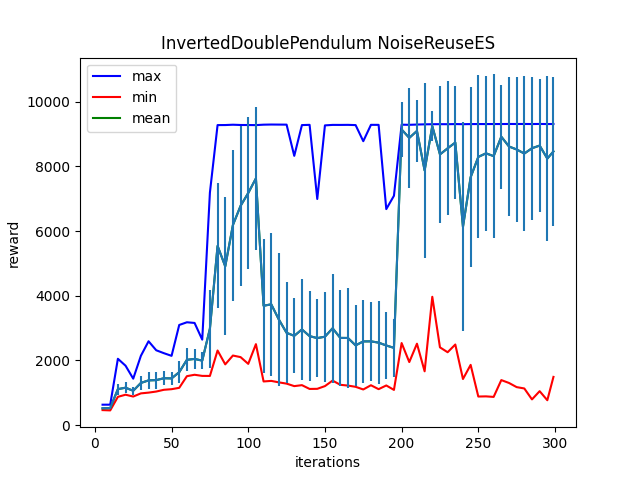

The table this chart was drawn from, first rows:
Iter:5, max:631.4309692382812, mean:520.1687622070312, min:463.9667053222656, std:35.28957748413086
Iter:10, max:631.6984252929688, mean:524.911376953125, min:454.7172546386719, std:38.070953369140625
Iter:15, max:2051.741455078125, mean:1112.261474609375, min:874.3403930664062, std:171.3980712890625
Iter:20, max:1837.2659912109375, mean:1157.046630859375, min:939.71875, std:173.1896514892578
Iter:25, max:1436.4971923828125, mean:1062.166748046875, min:883.4932861328125, std:118.71735382080078
Iter:30, max:2143.718994140625, mean:1304.239990234375, min:981.4247436523438, std:210.875
Iter:35, max:2593.1552734375, mean:1383.150390625, min:1004.6328125, std:272.5081787109375
Iter:40, max:2314.945556640625, mean:1391.564697265625, min:1038.06689453125, std:262.12548828125
Iter:45, max:2224.5732421875, mean:1449.42919921875, min:1092.0628662109375, std:211.042724609375
Iter:50, max:2142.564453125, mean:1443.9547119140625, min:1110.9541015625, std:198.48085021972656
Iter:55, max:3097.367431640625, mean:1637.70849609375, min:1152.8648681640625, std:344.75518798828125
Iter:60, max:3180.985595703125, mean:2019.88232421875, min:1513.6151123046875, std:354.1656494140625
Iter:65, max:3160.23583984375, mean:2046.86376953125, min:1557.063232421875, std:311.938720703125
Iter:70, max:2643.8515625, mean:1994.61376953125, min:1522.1317138671875, std:253.929443359375
Iter:75, max:7192.18212890625, mean:2982.5576171875, min:1520.8226318359375, std:1205.89501953125
Iter:80, max:9280.9501953125, mean:5543.9560546875, min:2307.426025390625, std:1935.1405029296875
Iter:85, max:9282.1708984375, mean:4909.7744140625, min:1879.19775390625, std:2132.9423828125
Iter:90, max:9292.2451171875, mean:6188.431640625, min:2151.913330078125, std:2337.160400390625
Iter:95, max:9283.8955078125, mean:6782.3828125, min:2102.724853515625, std:2482.815673828125
Iter:100, max:9282.7294921875, mean:7180.34912109375, min:1894.5423583984375, std:2365.815673828125
Iter:105, max:9280.2470703125, mean:7631.5751953125, min:2504.1533203125, std:2206.93310546875
Iter:110, max:9293.669921875, mean:3692.01123046875, min:1350.1219482421875, std:2079.876220703125
Iter:115, max:9298.1572265625, mean:3736.3447265625, min:1367.3272705078125, std:2212.133056640625
Iter:120, max:9296.3427734375, mean:3261.444580078125, min:1321.717529296875, std:2066.4912109375
Iter:125, max:9294.7294921875, mean:2854.20703125, min:1283.11083984375, std:1562.8662109375
Iter:130, max:8329.31640625, mean:2761.3466796875, min:1205.625732421875, std:1157.9534912109375
Iter:135, max:9281.0595703125, mean:2959.69677734375, min:1235.7266845703125, std:1566.9100341796875
Iter:140, max:9288.349609375, mean:2752.515380859375, min:1118.579833984375, std:1382.3646240234375
Iter:145, max:6994.98046875, mean:2691.5478515625, min:1122.06982421875, std:1196.136474609375
Iter:150, max:9271.7724609375, mean:2734.346435546875, min:1206.181396484375, std:1386.0989990234375
Iter:155, max:9286.6318359375, mean:2994.919921875, min:1377.271728515625, std:1690.2935791015625
Iter:160, max:9286.005859375, mean:2697.354248046875, min:1246.4383544921875, std:1474.1060791015625
Iter:165, max:9287.8349609375, mean:2695.226806640625, min:1222.50244140625, std:1560.3800048828125
Iter:170, max:9280.8603515625, mean:2466.4267578125, min:1184.263427734375, std:1251.3531494140625
Iter:175, max:8782.7744140625, mean:2588.654052734375, min:1102.291748046875, std:1271.391357421875
Iter:180, max:9288.625, mean:2590.90771484375, min:1233.0654296875, std:1221.000732421875
Iter:185, max:9287.9306640625, mean:2550.5869140625, min:1111.5302734375, std:1282.4134521484375
Iter:190, max:6681.9833984375, mean:2463.1611328125, min:1226.165771484375, std:1041.6412353515625
Iter:195, max:7094.71142578125, mean:2388.92138671875, min:1088.679443359375, std:892.23583984375
Iter:200, max:9293.302734375, mean:9144.388671875, min:2538.140869140625, std:852.9536743164062
Iter:205, max:9289.2197265625, mean:8884.9541015625, min:1950.076171875, std:1546.33203125
Iter:210, max:9297.578125, mean:9100.025390625, min:2518.033935546875, std:966.0133666992188
Iter:215, max:9304.23828125, mean:7876.3544921875, min:1663.768310546875, std:2698.690673828125
Iter:220, max:9307.828125, mean:9249.890625, min:3969.41015625, std:473.7495422363281
Iter:225, max:9309.4580078125, mean:8373.96875, min:2405.056884765625, std:2126.311279296875
Iter:230, max:9308.0732421875, mean:8561.822265625, min:2253.947265625, std:2071.609375
Iter:235, max:9312.609375, mean:8740.9755859375, min:2493.002685546875, std:1758.4515380859375
Iter:240, max:9308.666015625, mean:6133.8037109375, min:1426.1112060546875, std:3236.225341796875
Iter:245, max:9312.076171875, mean:7668.38818359375, min:1863.317138671875, std:2779.845458984375
Iter:250, max:9313.080078125, mean:8296.048828125, min:883.6527099609375, std:2523.2529296875
Iter:255, max:9312.759765625, mean:8407.193359375, min:888.6945190429688, std:2392.30615234375
Iter:260, max:9313.8154296875, mean:8320.787109375, min:872.2730712890625, std:2528.164794921875
Iter:265, max:9313.5859375, mean:8921.4658203125, min:1392.4412841796875, std:1606.047607421875
Iter:270, max:9315.390625, mean:8618.876953125, min:1303.7254638671875, std:2142.344970703125
Iter:275, max:9314.78515625, mean:8526.625, min:1175.0189208984375, std:2237.416748046875
Iter:280, max:9315.3984375, mean:8400.53515625, min:1133.3851318359375, std:2404.7001953125
Iter:285, max:9313.611328125, mean:8564.9423828125, min:794.8916625976562, std:2214.156005859375
Iter:290, max:9315.8203125, mean:8646.876953125, min:1049.393798828125, std:2064.978515625
Iter:295, max:9313.4482421875, mean:8244.888671875, min:769.4163208007812, std:2556.12841796875
Iter:299, max:9314.4052734375, mean:8465.931640625, min:1491.2010498046875, std:2307.59619140625
